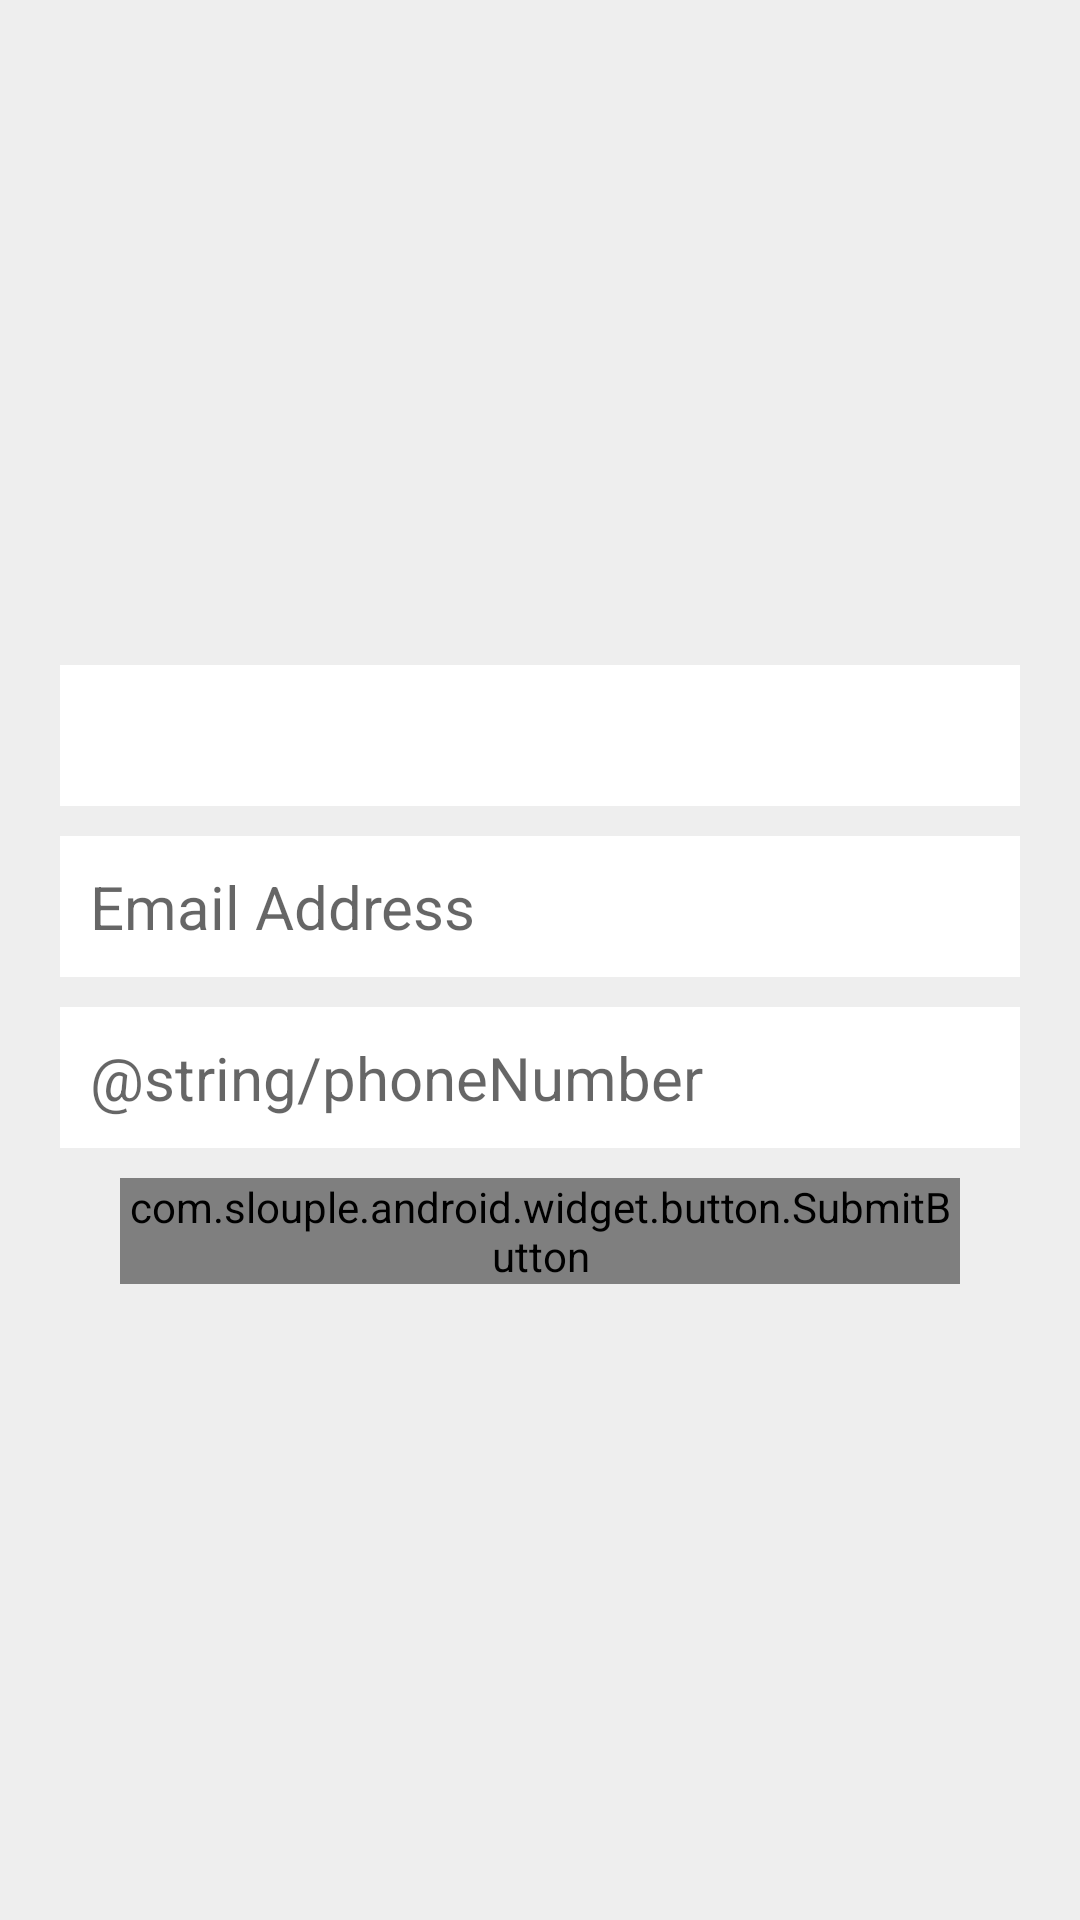

Write the Android layout XML for this screen, with the resource values it uses.
<!-- AndroidManifest.xml: application theme AppTheme -->
<!-- res/layout/activity_edit_user_profile.xml -->
<?xml version="1.0" encoding="utf-8"?>
<FrameLayout xmlns:android="http://schemas.android.com/apk/res/android"
    xmlns:slouple="http://schemas.android.com/apk/res-auto"
    android:layout_width="match_parent"
    android:layout_height="match_parent"
    xmlns:tools="http://schemas.android.com/tools"
    android:background="@color/colorBackground">

    <ScrollView xmlns:android="http://schemas.android.com/apk/res/android"
        android:layout_width="match_parent"
        android:layout_height="wrap_content"
        android:layout_gravity="center">

        <LinearLayout xmlns:android="http://schemas.android.com/apk/res/android"
            android:layout_width="match_parent"
            android:layout_height="wrap_content"
            android:baselineAligned="false"
            android:gravity="center_vertical|center_horizontal"
            android:orientation="vertical"
            android:weightSum="1">

            <LinearLayout
                android:layout_width="fill_parent"
                android:layout_height="wrap_content"
                android:layout_gravity="center"
                android:layout_marginLeft="20dp"
                android:layout_marginRight="20dp"
                android:orientation="vertical">


                <TextView
                    android:id="@+id/editUserProfileUsername"
                    android:layout_width="fill_parent"
                    android:layout_height="wrap_content"
                    android:layout_gravity="center"
                    android:layout_marginLeft="0dp"
                    android:layout_marginRight="0dp"
                    android:layout_marginTop="10dp"
                    android:background="#ffffff"
                    android:ems="10"
                    android:maxLength="100"
                    android:maxLines="1"
                    android:padding="10dp"
                    android:textColor="#35d2f3"
                    android:textSize="20sp"
                    tools:text="Username"/>

                <EditText
                    android:id="@+id/editUserProfileEmailAddress"
                    android:layout_width="fill_parent"
                    android:layout_height="wrap_content"
                    android:layout_gravity="center"
                    android:layout_marginLeft="0dp"
                    android:layout_marginRight="0dp"
                    android:layout_marginTop="10dp"
                    android:background="#ffffff"
                    android:ems="10"
                    android:hint="@string/emailAddress"
                    android:imeOptions="actionDone"
                    android:inputType="textEmailAddress"
                    android:maxLength="254"
                    android:maxLines="1"
                    android:padding="10dp"
                    android:textColor="#35d2f3"
                    android:textSize="20sp" />

                <EditText
                    android:id="@+id/editUserProfilePhoneNumber"
                    android:layout_width="fill_parent"
                    android:layout_height="wrap_content"
                    android:layout_gravity="center"
                    android:layout_marginLeft="0dp"
                    android:layout_marginRight="0dp"
                    android:layout_marginTop="10dp"
                    android:background="#ffffff"
                    android:ems="10"
                    android:hint="@string/phoneNumber"
                    android:imeOptions="actionDone"
                    android:inputType="phone"
                    android:maxLength="254"
                    android:maxLines="1"
                    android:padding="10dp"
                    android:textColor="#35d2f3"
                    android:textSize="20sp" />
            </LinearLayout>

            <LinearLayout
                android:layout_width="match_parent"
                android:layout_height="wrap_content"
                android:layout_weight="0.04"
                android:orientation="vertical">

                <com.slouple.android.widget.button.SubmitButton
                    android:id="@+id/editUserProfileSubmitButton"
                    android:layout_width="match_parent"
                    android:layout_height="wrap_content"
                    android:layout_marginLeft="40dp"
                    android:layout_marginRight="40dp"
                    android:layout_marginTop="10dp"
                    slouple:primaryText="@string/updateProfile"
                    slouple:textSize="25" />
            </LinearLayout>

        </LinearLayout>
    </ScrollView>
</FrameLayout>
<!-- resources referenced by this layout -->
<resources>
  <color name="colorBackground">#EEEEEE</color>
  <string name="emailAddress">Email Address</string>
  <style name="AppTheme" parent="Theme.AppCompat.Light.DarkActionBar">
          <item name="colorPrimary">@color/colorPrimary</item>
          <item name="colorPrimaryDark">@color/colorPrimaryDark</item>
          <item name="colorAccent">@color/colorAccent</item>
          <item name="preferenceTheme">
              @style/PreferenceThemeOverlay.v14.Material.Fix
          </item>
      </style>
  <color name="colorPrimary">#11efd7</color>
  <color name="colorPrimaryDark">#0bdec7</color>
  <color name="colorAccent">#fd367a</color>
</resources>
